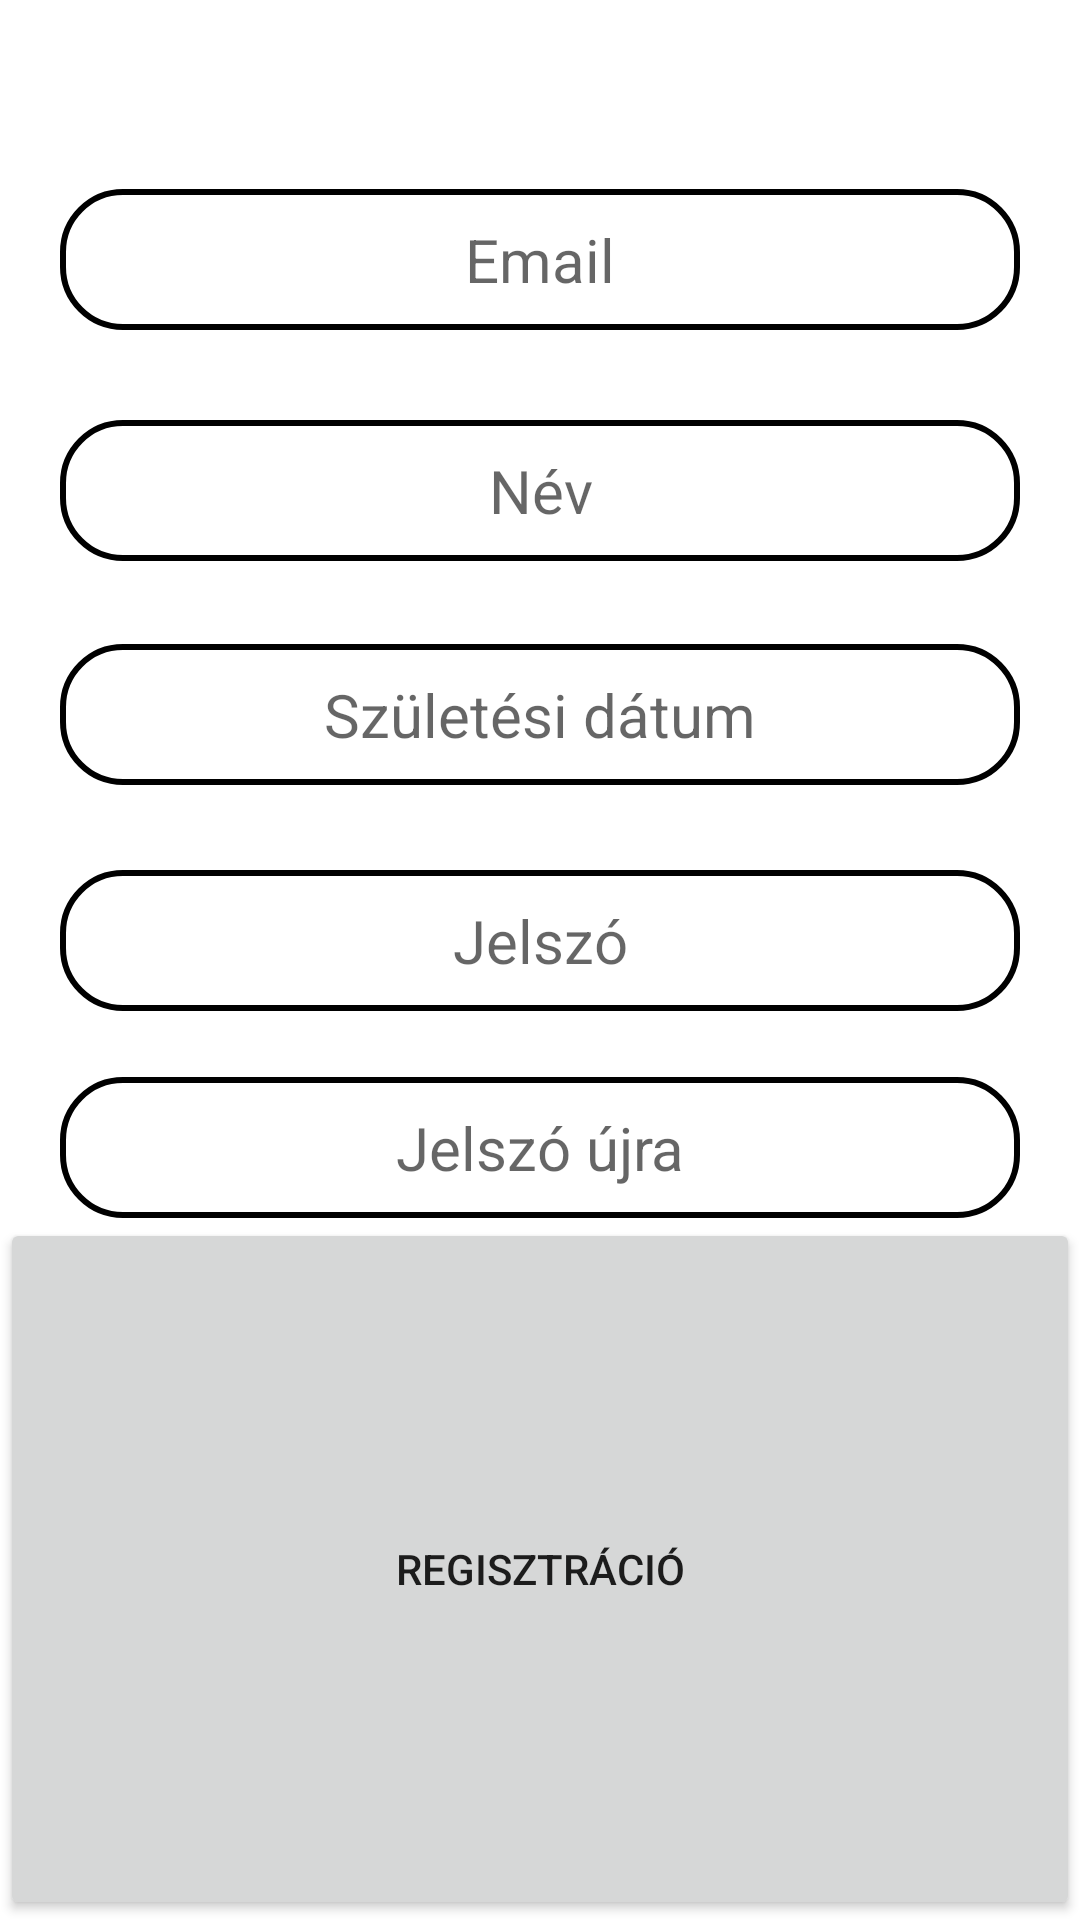

The Android layout XML behind this screen, and the referenced resources:
<!-- AndroidManifest.xml: application theme Theme.MobilAlk_vizora -->
<!-- res/layout/activity_register.xml -->
<?xml version="1.0" encoding="utf-8"?>
<androidx.constraintlayout.widget.ConstraintLayout xmlns:android="http://schemas.android.com/apk/res/android"
    xmlns:app="http://schemas.android.com/apk/res-auto"
    xmlns:tools="http://schemas.android.com/tools"
    android:layout_width="match_parent"
    android:layout_height="match_parent"
    tools:context=".activities.RegisterActivity">

    <EditText
        android:id="@+id/registerEmail"
        style="@style/DefaultInputStyle"
        android:layout_width="match_parent"
        android:layout_height="wrap_content"
        android:background="@drawable/default_input_bg"
        android:hint="@string/email"
        android:importantForAutofill="no"
        android:inputType="textEmailAddress"
        app:layout_constraintBottom_toBottomOf="parent"
        app:layout_constraintTop_toTopOf="parent"
        app:layout_constraintVertical_bias="0.106"
        tools:layout_editor_absoluteX="20dp" />

    <EditText
        android:id="@+id/registerName"
        style="@style/DefaultInputStyle"
        android:layout_width="match_parent"
        android:layout_height="wrap_content"
        android:background="@drawable/default_input_bg"
        android:hint="@string/name_hint"
        android:importantForAutofill="no"
        android:inputType="textPersonName"
        app:layout_constraintBottom_toBottomOf="parent"
        app:layout_constraintTop_toBottomOf="@+id/registerEmail"
        app:layout_constraintVertical_bias="0.062"
        tools:layout_editor_absoluteX="16dp" />

    <EditText
        android:id="@+id/registerBirth"
        style="@style/DefaultInputStyle"
        android:layout_width="match_parent"
        android:layout_height="wrap_content"
        android:background="@drawable/default_input_bg"
        android:hint="@string/birth_date"
        android:importantForAutofill="no"
        android:inputType="none"
        app:layout_constraintBottom_toBottomOf="parent"
        app:layout_constraintTop_toBottomOf="@+id/registerName"
        app:layout_constraintVertical_bias="0.068"
        tools:layout_editor_absoluteX="20dp" />

    <EditText
        android:id="@+id/registerPass"
        style="@style/DefaultInputStyle"
        android:layout_width="match_parent"
        android:layout_height="wrap_content"
        android:background="@drawable/default_input_bg"
        android:hint="@string/password"
        android:importantForAutofill="no"
        android:inputType="textPassword"
        app:layout_constraintBottom_toBottomOf="parent"
        app:layout_constraintTop_toBottomOf="@+id/registerBirth"
        app:layout_constraintVertical_bias="0.086"
        tools:layout_editor_absoluteX="24dp" />

    <EditText
        android:id="@+id/registerPassRep"
        style="@style/DefaultInputStyle"
        android:layout_width="match_parent"
        android:layout_height="wrap_content"
        android:background="@drawable/default_input_bg"
        android:hint="@string/password_rep"
        android:importantForAutofill="no"
        android:inputType="textPassword"
        app:layout_constraintBottom_toBottomOf="parent"
        app:layout_constraintTop_toBottomOf="@+id/registerPass"
        app:layout_constraintVertical_bias="0.086"
        tools:layout_editor_absoluteX="24dp" />

    <Button
        android:id="@+id/registerButton"
        style="@style/default_button_style"
        android:onClick="onRegisterClick"
        android:text="@string/register_title"
        app:layout_constraintBottom_toBottomOf="parent"
        app:layout_constraintEnd_toEndOf="parent"
        app:layout_constraintHorizontal_bias="0.497"
        app:layout_constraintStart_toStartOf="parent"
        app:layout_constraintTop_toBottomOf="@+id/registerPassRep"
        app:layout_constraintVertical_bias="0.274" />

</androidx.constraintlayout.widget.ConstraintLayout>
<!-- resources referenced by this layout -->
<resources>
  <!-- drawable default_input_bg (drawable) -->
  <?xml version="1.0" encoding="utf-8"?>
  <selector xmlns:android="http://schemas.android.com/apk/res/android">
      <item android:state_enabled="true" android:state_focused="true">
          <shape android:shape="rectangle">
              <solid android:color="@color/white"/>
              <corners android:radius="20dp"/>
              <stroke android:width="2dp"
                  android:color="@color/water_blue"/>
          </shape>
      </item>
      <item android:state_enabled="true">
          <shape android:shape="rectangle">
              <solid android:color="@color/white"/>
              <corners android:radius="20dp"/>
              <stroke android:width="2dp"
                  android:color="@color/black"/>
          </shape>
      </item>
  </selector>
  <string name="birth_date">Születési dátum</string>
  <string name="email">Email</string>
  <string name="name_hint">Név</string>
  <string name="password">Jelszó</string>
  <string name="password_rep">Jelszó újra</string>
  <string name="register_title">Regisztráció</string>
  <style name="DefaultInputStyle" parent="TextAppearance.AppCompat">
          <item name="android:textColor">@color/black</item>
          <item name="android:textSize">20sp</item>
          <item name="android:layout_height">48dp</item>
          <item name="android:minHeight">48dp</item>
          <item name="android:paddingBottom">10dp</item>
          <item name="android:paddingTop">10dp</item>
          <item name="android:paddingLeft">5dp</item>
          <item name="android:paddingRight">5dp</item>
          <item name="android:gravity">center</item>
          <item name="android:layout_marginLeft">@dimen/default_horizontal_margin</item>
          <item name="android:layout_marginRight">@dimen/default_horizontal_margin</item>
      </style>
  <style name="default_button_style">
          <item name="android:layout_width">wrap_content</item>
          <item name="android:paddingVertical">15dp</item>
          <item name="android:paddingHorizontal">25dp</item>
          <item name="android:layout_height">wrap_content</item>
      </style>
  <style name="Theme.MobilAlk_vizora" parent="Theme.MaterialComponents.DayNight.DarkActionBar">
          
          <item name="colorPrimary">@color/water_blue</item>
          <item name="colorPrimaryVariant">@color/purple_700</item>
          <item name="colorOnPrimary">@color/white</item>
          
          <item name="colorSecondary">@color/teal_200</item>
          <item name="colorSecondaryVariant">@color/teal_700</item>
          <item name="colorOnSecondary">@color/black</item>
          
          <item name="android:statusBarColor" tools:targetApi="l">?attr/colorPrimary</item>
          
      </style>
  <color name="white">#FFFFFFFF</color>
  <color name="water_blue">#1a75ff</color>
  <color name="black">#FF000000</color>
  <dimen name="default_horizontal_margin">20dp</dimen>
  <color name="purple_700">#FF3700B3</color>
  <color name="teal_200">#FF03DAC5</color>
  <color name="teal_700">#FF018786</color>
</resources>
